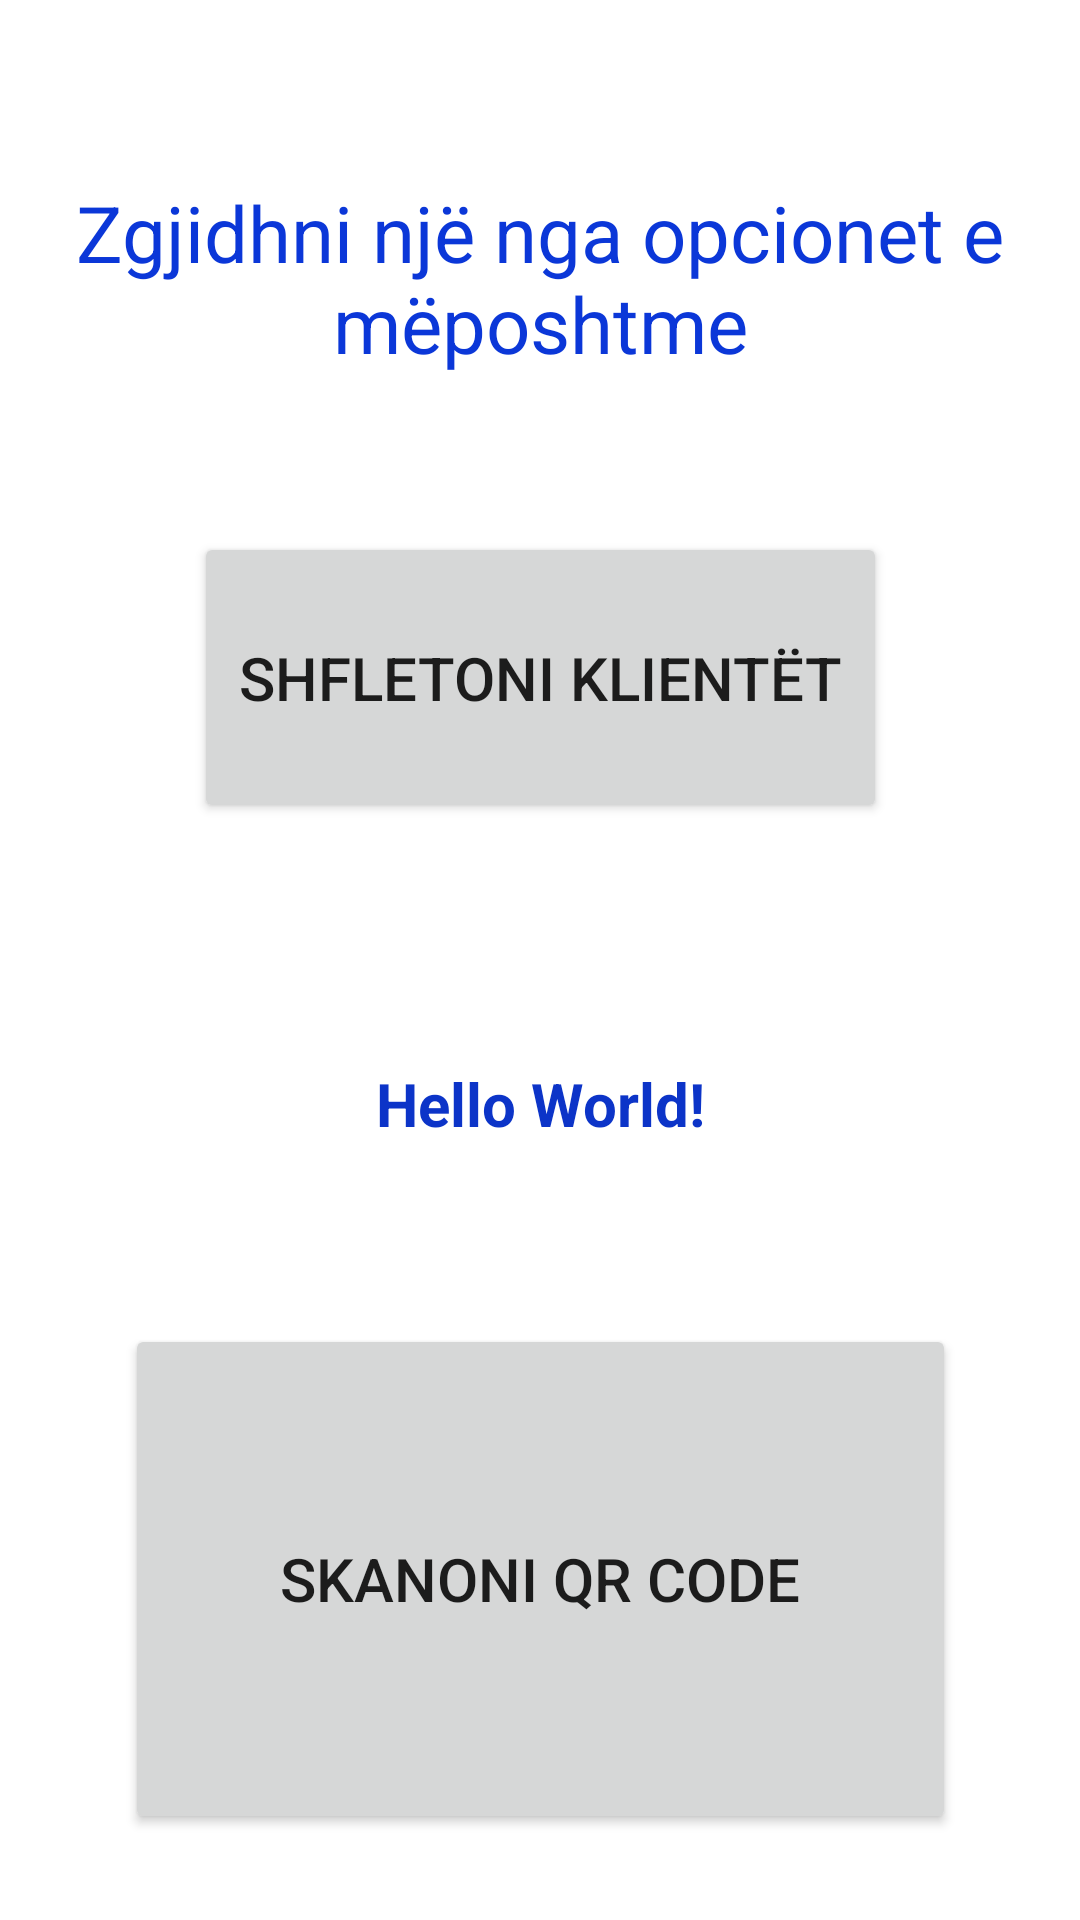

The Android layout XML behind this screen, and the referenced resources:
<!-- AndroidManifest.xml: application theme Theme.EcoCare -->
<!-- res/layout/activity_main.xml -->
<?xml version="1.0" encoding="utf-8"?>
<androidx.constraintlayout.widget.ConstraintLayout xmlns:android="http://schemas.android.com/apk/res/android"
    xmlns:app="http://schemas.android.com/apk/res-auto"
    xmlns:tools="http://schemas.android.com/tools"
    android:layout_width="match_parent"
    android:layout_height="match_parent"
    android:orientation="vertical"
    tools:context=".MainActivity">

    <TextView
        android:id="@+id/textView2"
        android:layout_width="wrap_content"
        android:layout_height="wrap_content"
        android:layout_marginTop="60dp"
        android:text="Zgjidhni një nga opcionet e mëposhtme"
        android:textAlignment="center"
        android:textColor="#0B37D8"
        android:textSize="26sp"
        app:layout_constraintEnd_toEndOf="parent"
        app:layout_constraintHorizontal_bias="0.5"
        app:layout_constraintStart_toStartOf="parent"
        app:layout_constraintTop_toTopOf="parent" />

    <Button
        android:id="@+id/btListClients"
        android:layout_width="231dp"
        android:layout_height="97dp"
        android:layout_marginTop="52dp"
        android:layout_weight="1"
        android:text="Shfletoni klientët"
        android:textAlignment="center"
        android:textSize="20sp"
        app:layout_constraintEnd_toEndOf="parent"
        app:layout_constraintHorizontal_bias="0.5"
        app:layout_constraintStart_toStartOf="parent"
        app:layout_constraintTop_toBottomOf="@+id/textView2" />

    <TextView
        android:id="@+id/textView"
        android:layout_width="wrap_content"
        android:layout_height="wrap_content"
        android:layout_marginTop="80dp"
        android:text="Hello World!"
        android:textAlignment="center"
        android:textColor="#0C34C8"
        android:textSize="20sp"
        android:textStyle="bold"
        app:layout_constraintEnd_toEndOf="parent"
        app:layout_constraintHorizontal_bias="0.5"
        app:layout_constraintStart_toStartOf="parent"
        app:layout_constraintTop_toBottomOf="@+id/btListClients" />

    <Button
        android:id="@+id/btQRC"
        android:layout_width="277dp"
        android:layout_height="170dp"
        android:layout_marginTop="60dp"
        android:layout_weight="1"
        android:onClick="btQRC"
        android:text="Skanoni QR Code"
        android:textAlignment="center"
        android:textSize="20sp"
        app:layout_constraintEnd_toEndOf="parent"
        app:layout_constraintHorizontal_bias="0.5"
        app:layout_constraintStart_toStartOf="parent"
        app:layout_constraintTop_toBottomOf="@+id/textView" />

</androidx.constraintlayout.widget.ConstraintLayout>
<!-- resources referenced by this layout -->
<resources>
  <style name="Theme.EcoCare" parent="Theme.MaterialComponents.DayNight.DarkActionBar">
          
          <item name="colorPrimary">@color/purple_500</item>
          <item name="colorPrimaryVariant">@color/purple_700</item>
          <item name="colorOnPrimary">@color/white</item>
          
          <item name="colorSecondary">@color/teal_200</item>
          <item name="colorSecondaryVariant">@color/teal_700</item>
          <item name="colorOnSecondary">@color/black</item>
          
          <item name="android:statusBarColor" tools:targetApi="l">?attr/colorPrimaryVariant</item>
          
      </style>
  <color name="purple_500">#FF6200EE</color>
  <color name="purple_700">#FF3700B3</color>
  <color name="white">#FFFFFF</color>
  <color name="teal_200">#FF03DAC5</color>
  <color name="teal_700">#FF018786</color>
  <color name="black">#FF000000</color>
</resources>
